Labelled photos from "datav2", an image-classification folder in imlawcs/smart-trash-bin. The possible labels are: metal, paper, plastic, trash cardboard, trash.

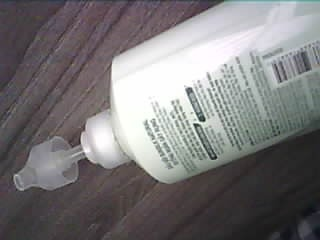
Label: plastic

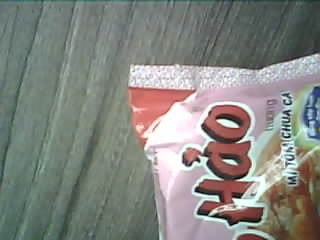
Label: trash

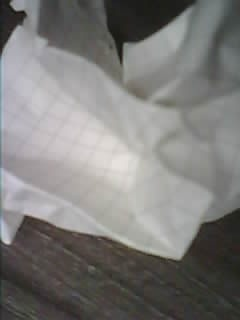
Label: paper

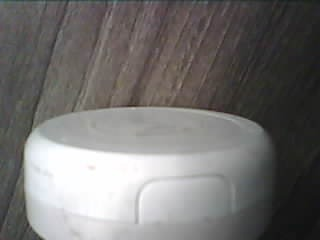
Label: plastic

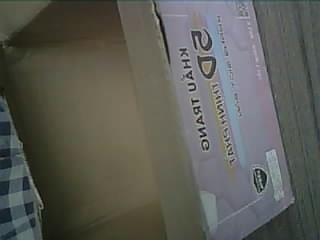
Label: trash cardboard

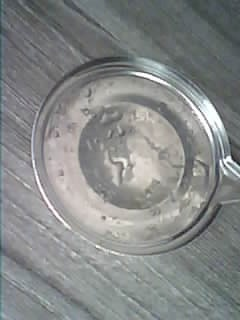
Label: metal
